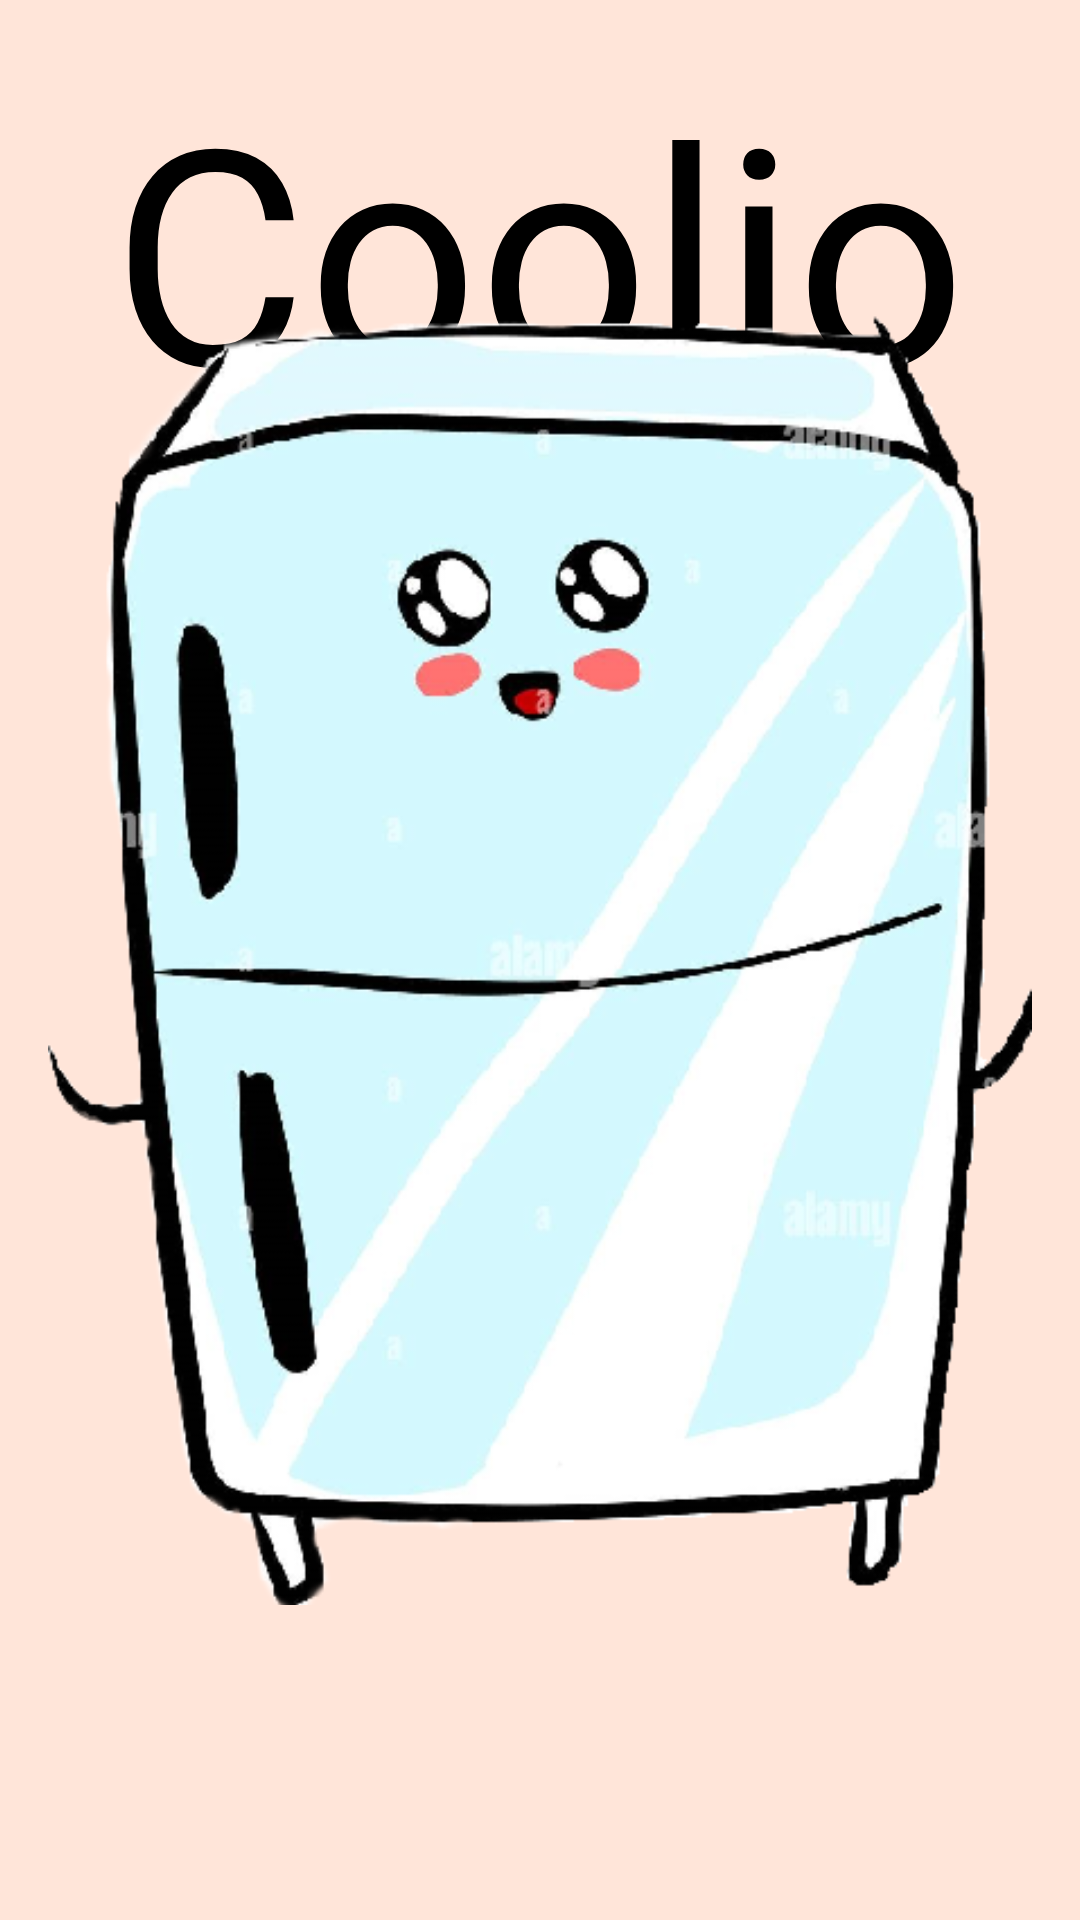

The Android layout XML behind this screen, and the referenced resources:
<!-- AndroidManifest.xml: application theme Theme.Coolio -->
<!-- res/layout/activity_main.xml -->
<?xml version="1.0" encoding="utf-8"?>
<RelativeLayout xmlns:android="http://schemas.android.com/apk/res/android"
    xmlns:app="http://schemas.android.com/apk/res-auto"
    xmlns:tools="http://schemas.android.com/tools"
    android:layout_width="match_parent"
    android:layout_height="match_parent"
    android:paddingBottom="16dp"
    android:paddingLeft="16dp"
    android:paddingRight="16dp"
    android:paddingTop="16dp"
    android:background="#ffe5d9"
    tools:context=".MainActivity">

    <TextView
        android:layout_width="wrap_content"
        android:layout_height="wrap_content"
        android:layout_centerHorizontal="true"
        android:text="Coolio"
        android:textColor="#000000"
        android:textSize="100dp" />

    <ImageView
        android:id="@+id/imageView"
        android:layout_width="350dp"
        android:layout_height="650dp"

        android:layout_centerHorizontal="true"
        android:layout_alignParentBottom="true"
        app:srcCompat="@drawable/with_background_coolio" />
</RelativeLayout>


<!-- resources referenced by this layout -->
<resources>
  <!-- drawable with_background_coolio: png bitmap (drawable, 148374 bytes) -->
  <style name="Theme.Coolio" parent="Theme.MaterialComponents.DayNight.DarkActionBar">
          
          <item name="colorPrimary">@color/purple_500</item>
          <item name="colorPrimaryVariant">@color/purple_700</item>
          <item name="colorOnPrimary">@color/white</item>
          
          <item name="colorSecondary">@color/teal_200</item>
          <item name="colorSecondaryVariant">@color/teal_700</item>
          <item name="colorOnSecondary">@color/black</item>
          
          <item name="android:statusBarColor">?attr/colorPrimaryVariant</item>
          
      </style>
  <!-- not gathered from this repository: default colours our renderer supplied (Android Studio template values) -->
  <color name="purple_500">#FF6200EE</color>
  <color name="purple_700">#FF3700B3</color>
  <color name="teal_200">#FF03DAC5</color>
  <color name="teal_700">#FF018786</color>
  <color name="black">#FF000000</color>
  <color name="white">#FFFFFFFF</color>
</resources>
